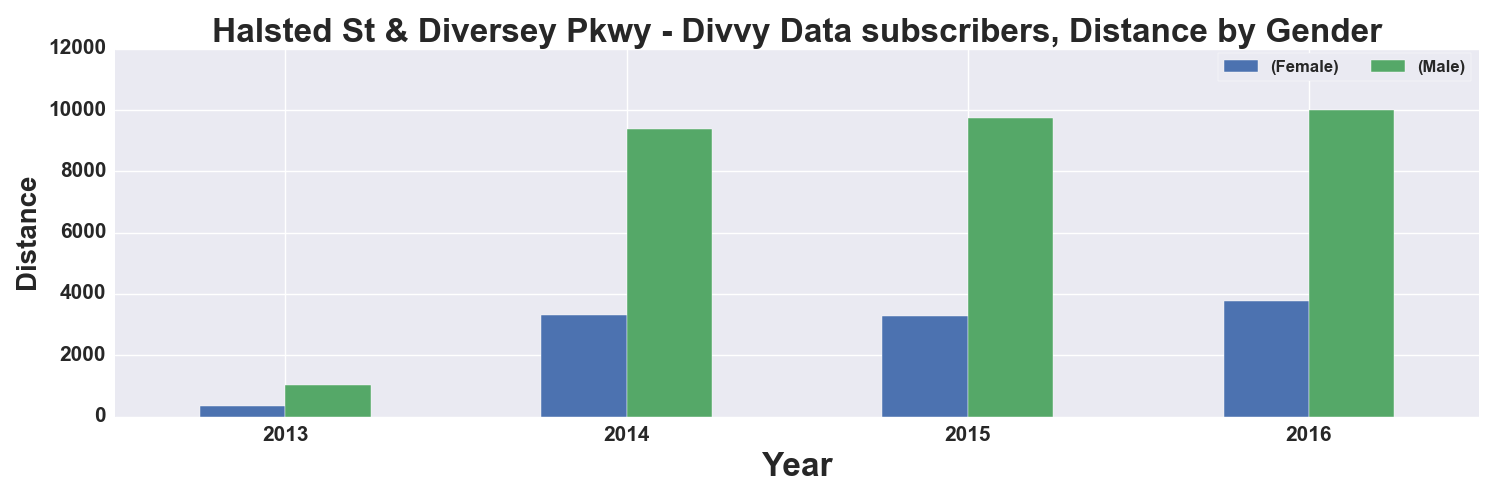

Data behind this chart, as committed beside it:
, START TIME YEAR, DISTANCE_Miles, DISTANCE_Miles
GENDER, , Female, Male
0, 2013, 333.0, 1014
1, 2014, 3327, 9381
2, 2015, 3280, 9741
3, 2016, 3775, 10013
